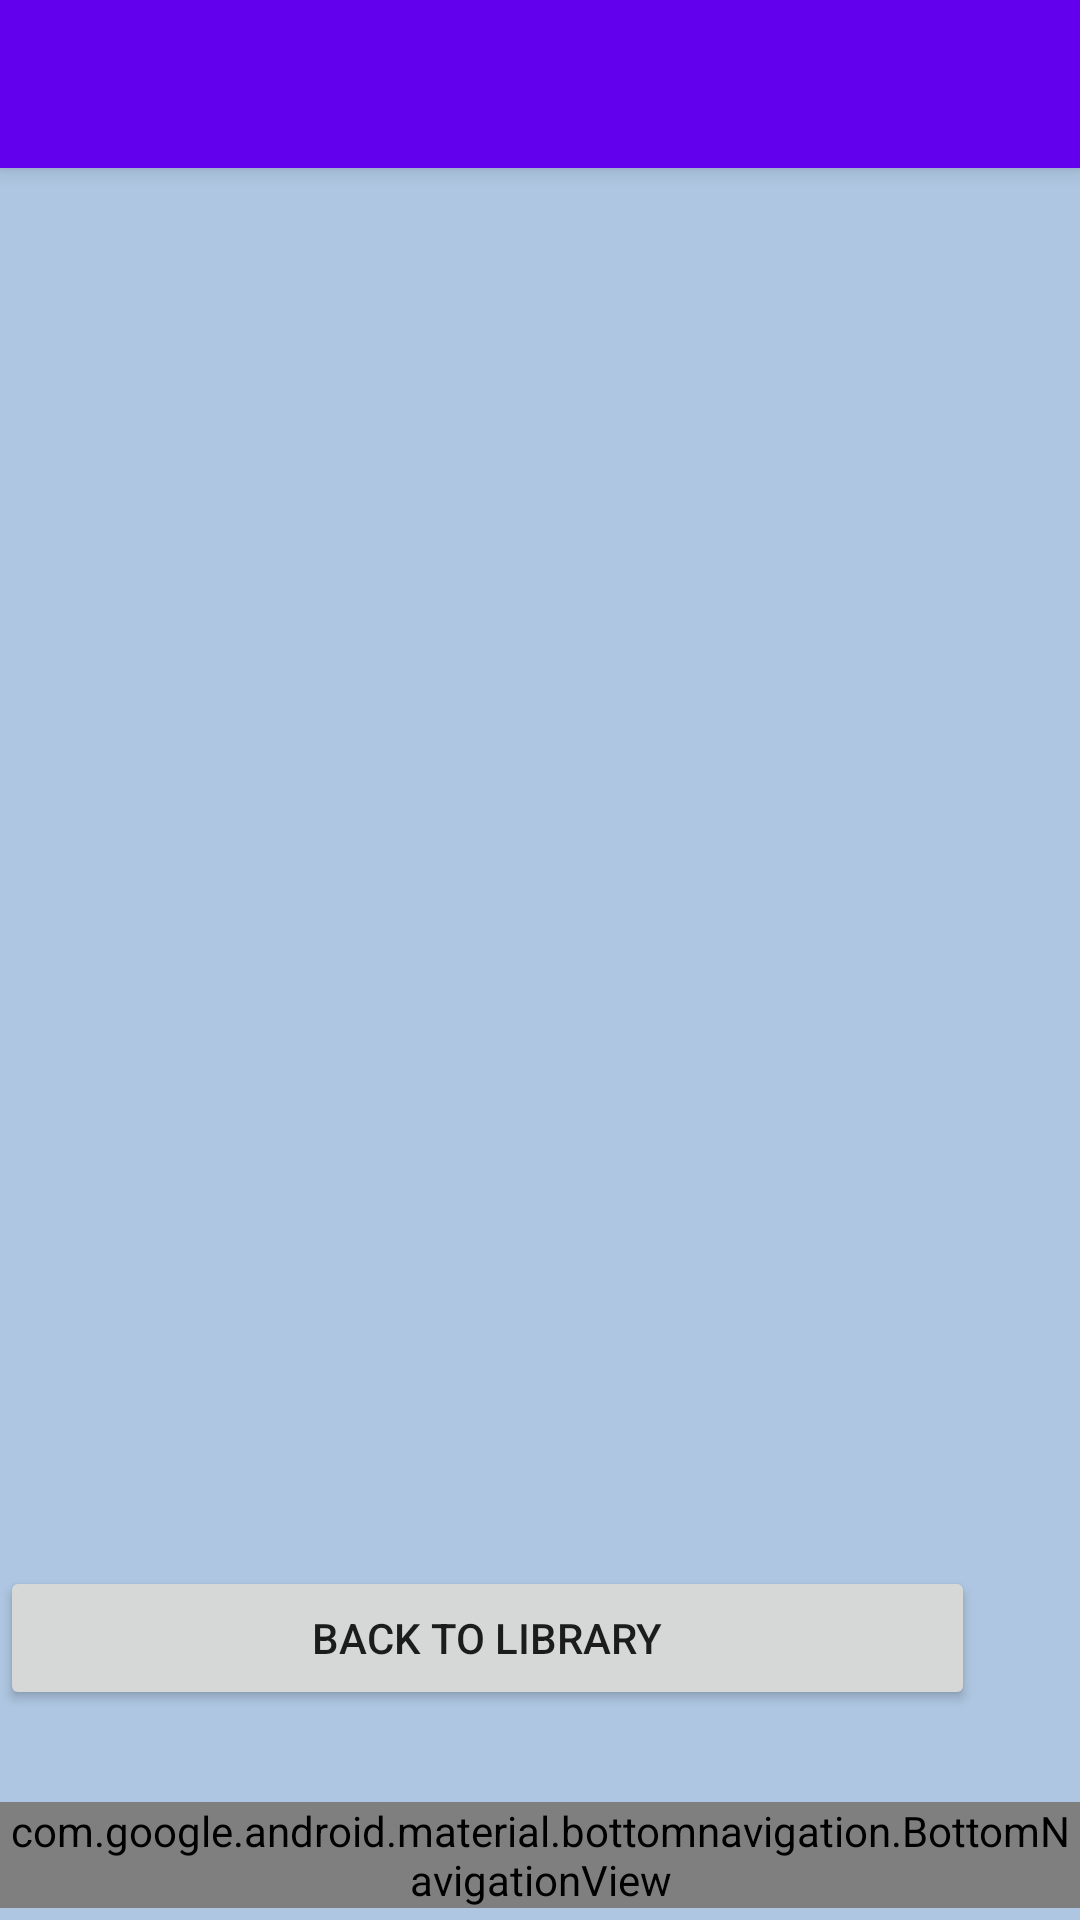

Write the Android layout XML for this screen, with the resource values it uses.
<!-- AndroidManifest.xml: application theme Theme.CyberTraining -->
<!-- res/layout/app_bar_main.xml -->
<?xml version="1.0" encoding="utf-8"?>
<androidx.coordinatorlayout.widget.CoordinatorLayout xmlns:android="http://schemas.android.com/apk/res/android"
    xmlns:app="http://schemas.android.com/apk/res-auto"
    xmlns:tools="http://schemas.android.com/tools"
    android:layout_width="match_parent"
    android:layout_height="match_parent"
    tools:context=".MainActivity">

    <com.google.android.material.appbar.AppBarLayout
        android:layout_width="match_parent"
        android:layout_height="wrap_content"
        android:theme="@style/Theme.CyberTraining.AppBarOverlay">

        <androidx.appcompat.widget.Toolbar
            android:id="@+id/toolbar"
            android:layout_width="match_parent"
            android:layout_height="?attr/actionBarSize"
            android:background="?attr/colorPrimary"
            app:popupTheme="@style/Theme.CyberTraining.PopupOverlay" />

    </com.google.android.material.appbar.AppBarLayout>

    <include layout="@layout/content_main" />

    <Button
        android:id="@+id/fab"
        android:layout_width="325dp"
        android:layout_height="wrap_content"
        android:layout_gravity="bottom|end"
        android:layout_marginEnd="35dp"
        android:layout_marginBottom="70dp"
        android:text="Back To Library" />

</androidx.coordinatorlayout.widget.CoordinatorLayout>
<!-- res/layout/content_main.xml (included above) -->
<?xml version="1.0" encoding="utf-8"?>
<androidx.constraintlayout.widget.ConstraintLayout xmlns:android="http://schemas.android.com/apk/res/android"
    xmlns:app="http://schemas.android.com/apk/res-auto"
    xmlns:tools="http://schemas.android.com/tools"
    android:layout_width="match_parent"
    android:layout_height="match_parent"
    app:layout_behavior="@string/appbar_scrolling_view_behavior"
    tools:context=".MainActivity"
    android:background="@drawable/main_background"
    tools:showIn="@layout/app_bar_main">

    <com.google.android.material.bottomnavigation.BottomNavigationView
        android:id="@+id/bottom_navigationbar"
        android:layout_width="0dp"
        android:layout_height="wrap_content"
        android:background="?android:attr/windowBackground"
        app:layout_constraintBottom_toBottomOf="parent"
        app:layout_constraintEnd_toEndOf="parent"
        app:layout_constraintHorizontal_bias="1.0"
        app:layout_constraintStart_toStartOf="parent"
        app:layout_constraintTop_toTopOf="parent"
        app:layout_constraintVertical_bias="0.993"
        app:menu="@menu/bottom_menu">

    </com.google.android.material.bottomnavigation.BottomNavigationView>

    <FrameLayout
        android:id="@+id/main_frame"
        android:layout_width="0dp"
        android:layout_height="0dp"
        app:layout_constraintBottom_toTopOf="@+id/bottom_navigationbar"
        app:layout_constraintEnd_toEndOf="parent"
        app:layout_constraintStart_toStartOf="parent"
        app:layout_constraintTop_toTopOf="parent">

    </FrameLayout>


</androidx.constraintlayout.widget.ConstraintLayout>
<!-- resources referenced by this layout -->
<resources>
  <!-- drawable main_background (drawable) -->
  <?xml version="1.0" encoding="utf-8"?>
  <layer-list xmlns:android="http://schemas.android.com/apk/res/android">
  
      <item>
          <shape android:shape="rectangle">
              <solid android:color="#AEC6E1"/>
  
          </shape>
      </item>
  
  
  
  
  
  </layer-list>
  <style name="Theme.CyberTraining.AppBarOverlay" parent="ThemeOverlay.AppCompat.Dark.ActionBar" />
  <style name="Theme.CyberTraining.PopupOverlay" parent="ThemeOverlay.AppCompat.Light" />
  <style name="Theme.CyberTraining" parent="Theme.MaterialComponents.DayNight.NoActionBar">
          
          <item name="colorPrimary">@color/purple_500</item>
          <item name="colorPrimaryVariant">@color/purple_700</item>
          <item name="colorOnPrimary">@color/white</item>
          
          <item name="colorSecondary">@color/teal_200</item>
          <item name="colorSecondaryVariant">@color/teal_700</item>
          <item name="colorOnSecondary">@color/black</item>
          
  
          
      </style>
  <color name="purple_500">#FF6200EE</color>
  <color name="purple_700">#FF3700B3</color>
  <color name="white">#FFFFFFFF</color>
  <color name="teal_200">#FF03DAC5</color>
  <color name="teal_700">#FF018786</color>
  <color name="black">#FF000000</color>
</resources>
